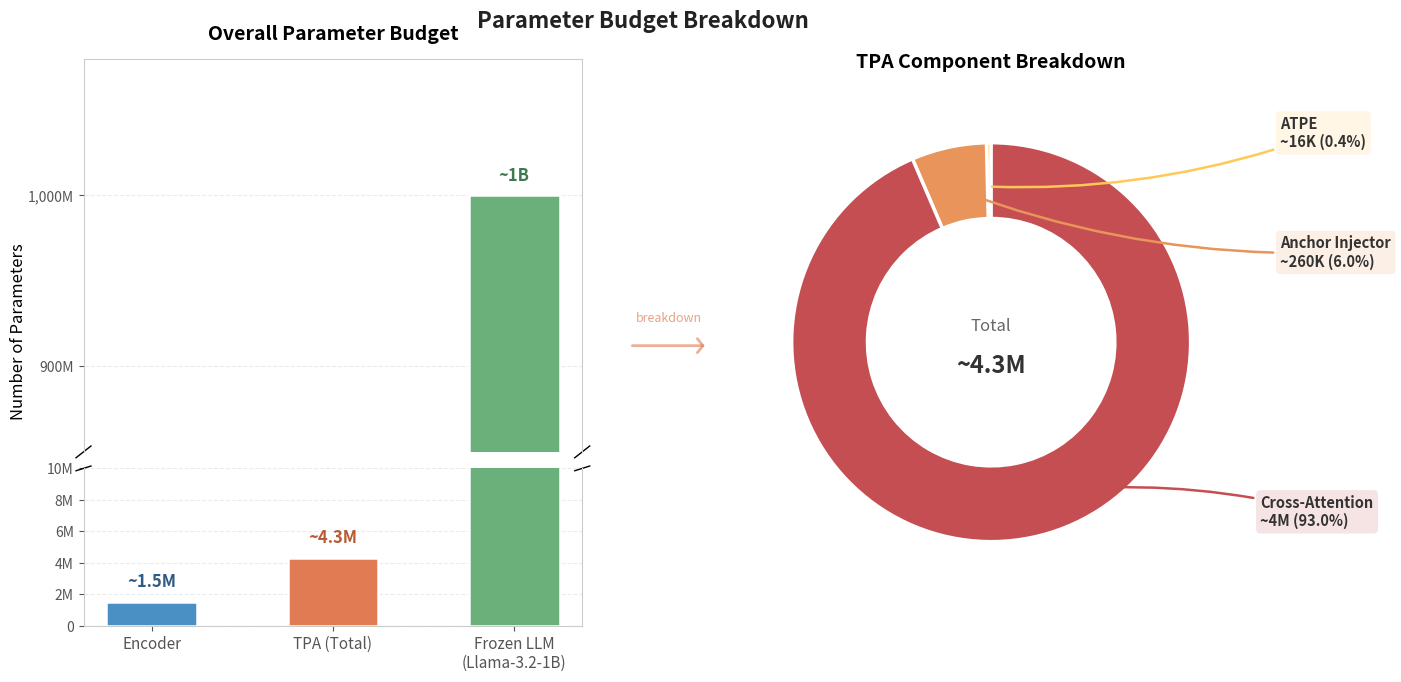

Generate this figure with matplotlib: (Note: this script raises an exception after producing the figure.)
"""
fig_006: Parameter Budget Breakdown
Two-level visualization:
  (1) Main bar chart comparing Encoder (~1.5M), TPA Total (~4.3M), LLM (~1B)
      with broken y-axis to handle the ~230x scale difference.
  (2) Inset donut chart breaking TPA into ATPE (~16K), Anchor Injector (~260K),
      Cross-Attention (~4M) with manually placed labels to avoid overlap.
"""

import matplotlib.pyplot as plt
import matplotlib.patches as mpatches
import numpy as np

# ── Data ──────────────────────────────────────────────────────────────────────
main_labels = ["Encoder", "TPA (Total)", "Frozen LLM\n(Llama-3.2-1B)"]
main_values = [1.5, 4.3, 1000.0]  # in millions

tpa_labels = ["ATPE", "Anchor Injector", "Cross-Attention"]
tpa_values_k = [16, 260, 4000]  # in thousands
tpa_pcts = [v / sum(tpa_values_k) * 100 for v in tpa_values_k]

# ── Colors ────────────────────────────────────────────────────────────────────
color_encoder = "#4A90C4"      # steel blue
color_tpa_total = "#E07B54"    # warm orange
color_llm = "#6BAF7B"          # sage green

color_atpe = "#FFC857"         # golden yellow
color_anchor = "#E8945A"       # medium orange
color_crossattn = "#C44E52"    # warm red

tpa_colors = [color_atpe, color_anchor, color_crossattn]
main_colors = [color_encoder, color_tpa_total, color_llm]

# ── Figure setup ──────────────────────────────────────────────────────────────
fig = plt.figure(figsize=(13, 7), facecolor="white")

# Gridspec: left = broken bar chart (2 rows), right = donut chart (spanning both)
gs = fig.add_gridspec(2, 2, width_ratios=[1.0, 1.0], height_ratios=[2.5, 1],
                      hspace=0.06, wspace=0.32,
                      left=0.07, right=0.96, top=0.89, bottom=0.08)

# ── Left: broken y-axis bar chart ────────────────────────────────────────────
ax_top = fig.add_subplot(gs[0, 0])
ax_bot = fig.add_subplot(gs[1, 0], sharex=ax_top)

bar_x = np.arange(len(main_labels))
bar_width = 0.50

for ax in [ax_top, ax_bot]:
    bars = ax.bar(bar_x, main_values, bar_width, color=main_colors,
                  edgecolor="white", linewidth=1.8, zorder=3)

# Top portion: only shows the LLM bar
ax_top.set_ylim(850, 1080)
ax_top.set_yticks([900, 1000])
ax_top.set_yticklabels(["900M", "1,000M"], fontsize=10)

# Bottom portion: shows Encoder and TPA bars
ax_bot.set_ylim(0, 10)
ax_bot.set_yticks([0, 2, 4, 6, 8, 10])
ax_bot.set_yticklabels(["0", "2M", "4M", "6M", "8M", "10M"], fontsize=10)

# Hide spines between the two axes
ax_top.spines["bottom"].set_visible(False)
ax_bot.spines["top"].set_visible(False)
ax_top.tick_params(bottom=False, labelbottom=False)

# Diagonal break marks
d = 0.015
kwargs = dict(transform=ax_top.transAxes, color="k", clip_on=False, linewidth=1)
ax_top.plot((-d, +d), (-d, +d), **kwargs)
ax_top.plot((1 - d, 1 + d), (-d, +d), **kwargs)
kwargs.update(transform=ax_bot.transAxes)
ax_bot.plot((-d, +d), (1 - d, 1 + d), **kwargs)
ax_bot.plot((1 - d, 1 + d), (1 - d, 1 + d), **kwargs)

# Annotate bars with exact parameter counts
annotations = ["~1.5M", "~4.3M", "~1B"]
ann_colors = ["#2E5C82", "#B85A33", "#3E7A4E"]  # darker versions

# Encoder and TPA labels on bottom axes
for i in range(2):
    ax_bot.annotate(annotations[i],
                    xy=(bar_x[i], main_values[i]),
                    xytext=(0, 8), textcoords="offset points",
                    ha="center", va="bottom", fontsize=12, fontweight="bold",
                    color=ann_colors[i])

# LLM label on top axis
ax_top.annotate(annotations[2],
                xy=(bar_x[2], main_values[2]),
                xytext=(0, 8), textcoords="offset points",
                ha="center", va="bottom", fontsize=12, fontweight="bold",
                color=ann_colors[2])

# X-axis labels
ax_bot.set_xticks(bar_x)
ax_bot.set_xticklabels(main_labels, fontsize=11, fontweight="medium")

# Y-axis label
fig.text(0.02, 0.50, "Number of Parameters", rotation=90,
         va="center", ha="center", fontsize=12, fontweight="medium")

# Grid
for ax in [ax_top, ax_bot]:
    ax.yaxis.grid(True, alpha=0.25, linestyle="--", zorder=0)
    ax.set_axisbelow(True)

ax_top.set_title("Overall Parameter Budget", fontsize=14, fontweight="bold", pad=14)

# ── Right: TPA donut chart with manual label placement ───────────────────────
ax_donut = fig.add_subplot(gs[:, 1])

# Create donut chart (pie with a white center)
wedges, _ = ax_donut.pie(
    tpa_values_k,
    startangle=90,
    colors=tpa_colors,
    wedgeprops=dict(width=0.38, edgecolor="white", linewidth=2.5),
    radius=1.0,
)

# Center text (inside the donut hole)
ax_donut.text(0, 0.08, "Total", ha="center", va="center",
              fontsize=12, color="#666666", fontweight="medium", zorder=10)
ax_donut.text(0, -0.12, "~4.3M", ha="center", va="center",
              fontsize=17, color="#333333", fontweight="bold", zorder=10)

# Manual label positions to avoid overlap
# ATPE is tiny (0.4%), Anchor is small (6.0%), Cross-Attn is dominant (93.0%)
label_info = [
    # (label_text, xytext position, color)
    ("ATPE\n~16K (0.4%)",        (1.45, 1.05),  color_atpe),
    ("Anchor Injector\n~260K (6.0%)", (1.45, 0.45), color_anchor),
    ("Cross-Attention\n~4M (93.0%)",  (1.35, -0.85), color_crossattn),
]

for i, (wedge, (label, xytext, color)) in enumerate(zip(wedges, label_info)):
    # Compute the midpoint angle of each wedge for the arrow source
    ang = np.deg2rad((wedge.theta1 + wedge.theta2) / 2)
    x_src = 0.78 * np.cos(ang)
    y_src = 0.78 * np.sin(ang)

    ax_donut.annotate(
        label,
        xy=(x_src, y_src),
        xytext=xytext,
        fontsize=10.5, fontweight="semibold",
        ha="left", va="center",
        color="#333333",
        arrowprops=dict(
            arrowstyle="-",
            color=color,
            lw=1.8,
            connectionstyle="arc3,rad=-0.1" if i < 2 else "arc3,rad=0.1",
        ),
        bbox=dict(boxstyle="round,pad=0.3", fc=color, alpha=0.15, ec="none"),
    )

ax_donut.set_title("TPA Component Breakdown", fontsize=14, fontweight="bold", pad=18)

# ── Connection arrow from TPA bar to donut chart ─────────────────────────────
con = mpatches.FancyArrowPatch(
    posA=(0.49, 0.48), posB=(0.55, 0.48),
    arrowstyle="->,head_width=5,head_length=4",
    color=color_tpa_total, lw=2.0, alpha=0.6,
    transform=fig.transFigure, clip_on=False,
)
fig.patches.append(con)
fig.text(0.52, 0.51, "breakdown", ha="center", va="bottom",
         fontsize=9, fontstyle="italic", color=color_tpa_total, alpha=0.7)

# ── Styling ──────────────────────────────────────────────────────────────────
for ax in [ax_top, ax_bot]:
    for spine in ["left", "right", "top", "bottom"]:
        ax.spines[spine].set_color("#CCCCCC")
    ax.tick_params(colors="#555555")

# Main figure title
fig.suptitle("Parameter Budget Breakdown", fontsize=16, fontweight="bold",
             y=0.96, color="#222222")

plt.savefig("/home/<user>/notion-figures/alignment/fig_006.png",
            dpi=200, facecolor="white", bbox_inches="tight")
plt.close()
print("Saved: /home/<user>/notion-figures/alignment/fig_006.png")
